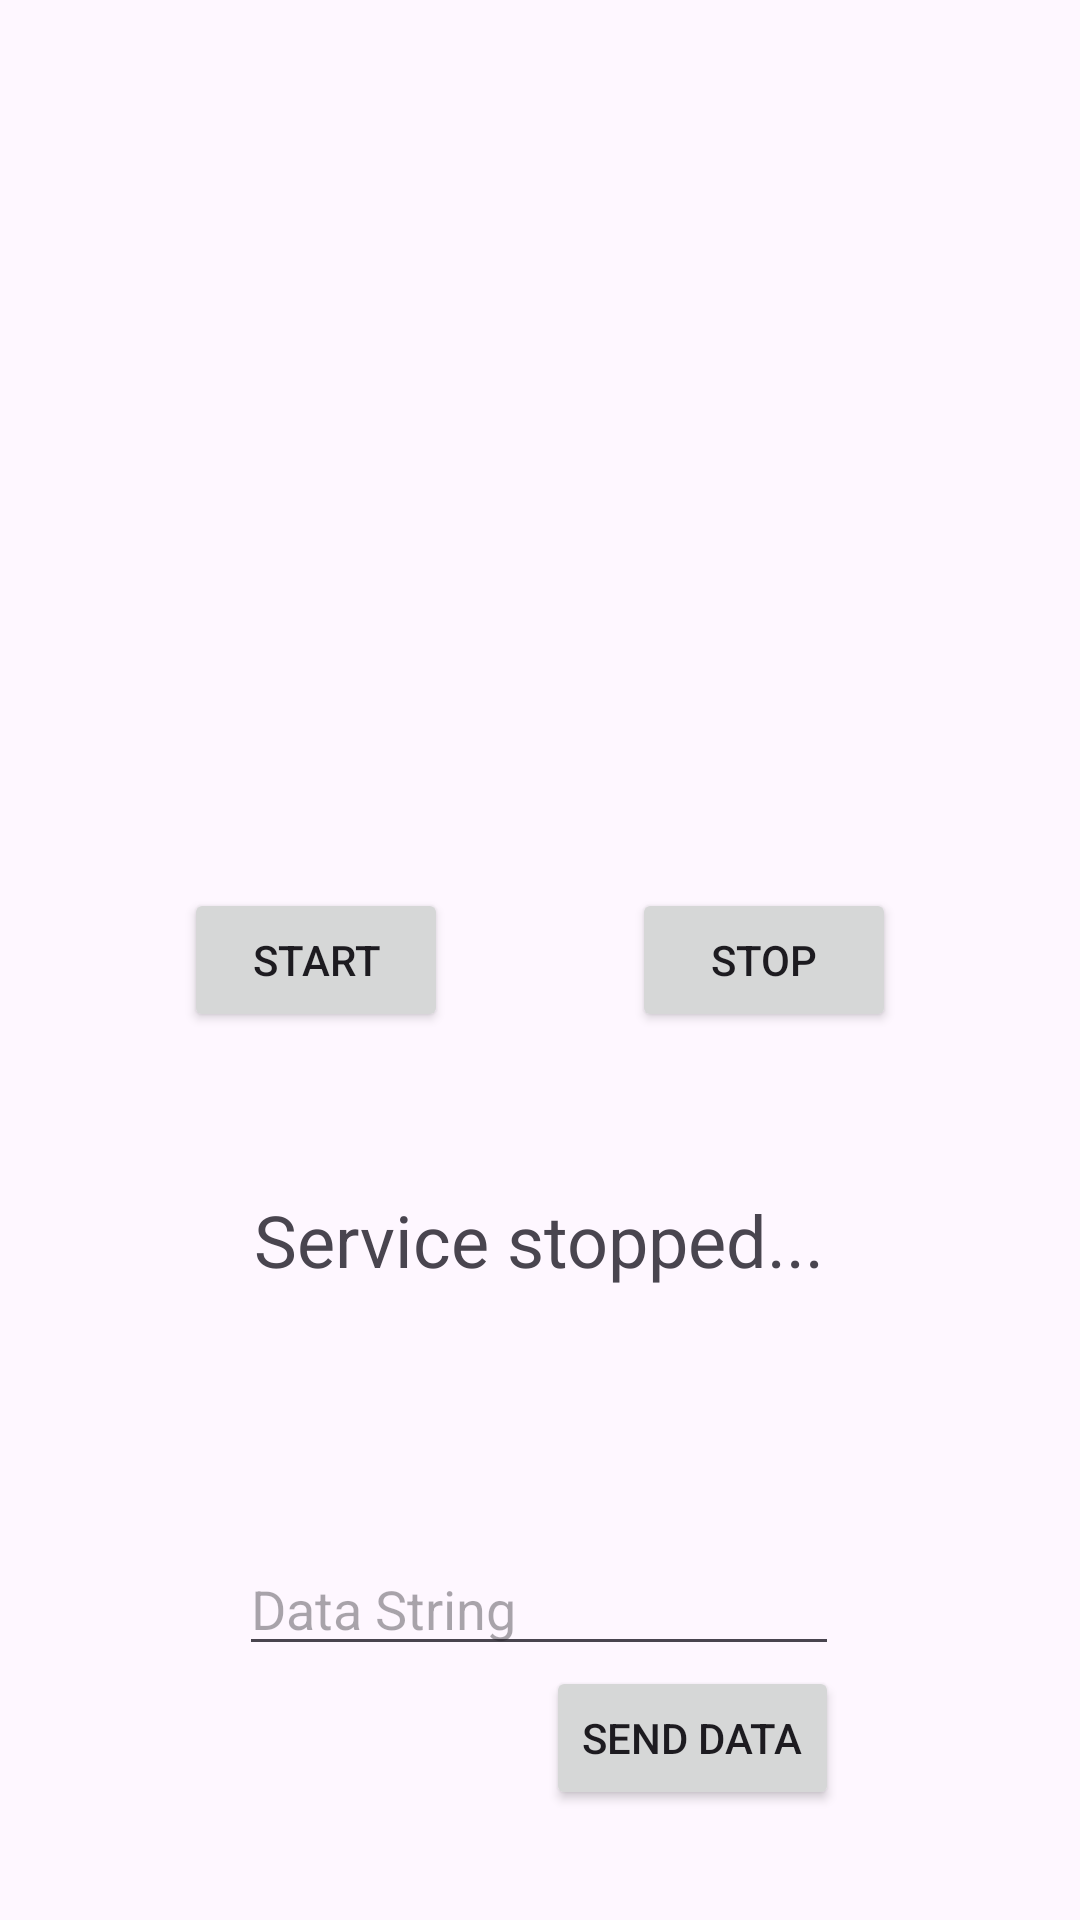

Android layout source for this screen:
<!-- AndroidManifest.xml: application theme Theme.Material3.DayNight -->
<!-- res/layout/activity_main.xml -->
<?xml version="1.0" encoding="utf-8"?>
<androidx.constraintlayout.widget.ConstraintLayout xmlns:android="http://schemas.android.com/apk/res/android"
    xmlns:app="http://schemas.android.com/apk/res-auto"
    xmlns:tools="http://schemas.android.com/tools"
    android:layout_width="match_parent"
    android:layout_height="match_parent">

    <Button
        android:id="@+id/btnStartService"
        android:layout_width="wrap_content"
        android:layout_height="wrap_content"
        android:text="START"
        app:layout_constraintBottom_toBottomOf="parent"
        app:layout_constraintEnd_toStartOf="@+id/btnStopService"
        app:layout_constraintHorizontal_bias="0.5"
        app:layout_constraintStart_toStartOf="parent"
        app:layout_constraintTop_toTopOf="parent"
        app:layout_constraintVertical_bias="0.5" />

    <Button
        android:id="@+id/btnStopService"
        android:layout_width="wrap_content"
        android:layout_height="wrap_content"
        android:text="STOP"
        app:layout_constraintBottom_toBottomOf="parent"
        app:layout_constraintEnd_toEndOf="parent"
        app:layout_constraintHorizontal_bias="0.5"
        app:layout_constraintStart_toEndOf="@+id/btnStartService"
        app:layout_constraintTop_toTopOf="parent"
        app:layout_constraintVertical_bias="0.5" />

    <TextView
        android:id="@+id/tvServiceStatus"
        android:layout_width="wrap_content"
        android:layout_height="wrap_content"
        android:text="Service stopped..."
        android:textSize="24sp"
        app:layout_constraintBottom_toBottomOf="parent"
        app:layout_constraintEnd_toEndOf="parent"
        app:layout_constraintHorizontal_bias="0.498"
        app:layout_constraintStart_toStartOf="parent"
        app:layout_constraintTop_toBottomOf="@+id/btnStartService"
        app:layout_constraintVertical_bias="0.201" />

    <EditText
        android:id="@+id/etDataString"
        android:layout_width="200dp"
        android:layout_height="wrap_content"
        android:hint="Data String"
        app:layout_constraintBottom_toBottomOf="parent"
        app:layout_constraintEnd_toEndOf="@+id/tvServiceStatus"
        app:layout_constraintStart_toStartOf="@+id/tvServiceStatus"
        app:layout_constraintTop_toBottomOf="@+id/tvServiceStatus" />

    <Button
        android:id="@+id/btnSendData"
        android:layout_width="wrap_content"
        android:layout_height="wrap_content"
        android:text="SEND DATA"
        app:layout_constraintEnd_toEndOf="@+id/etDataString"
        app:layout_constraintTop_toBottomOf="@+id/etDataString" />

</androidx.constraintlayout.widget.ConstraintLayout>
<!-- resources referenced by this layout -->
<resources>

</resources>
